The GitHub repository AffrizaWildanFauzan/datera-v2 contains a labelled image folder "datera-v2" with 30 categories: Albizia saponaria, Dendrobium leonis, Dracaena trifasciata, Echinodorus radican, Gymnocalycium, Hopea bilitonensis, Impatiens walleriana, Lagerstroemia speciosa, Ixora acuminata, Monstera adansonii, Nepenthes sumatrana, Alocasia Black Velvet, Nepenthes reinwardtiana, Ochna kirkii, Philodendron Lemon, Portulaca sp, Quassia amara, Reutealis trisperma, Rosa sp, Russelia equisetiformis, Syzygium myrtifolium, Tabernaemontana corymbosa, Anacampseros rufescens Sunrise, 3 apocynacaea, Areca catechu, Catharanthus roseus, Ceiba pentandra, Cuphea hyssopifolia, Cymbidium bicolor, Dendrobium Uthai White. Examples follow, each with its label.

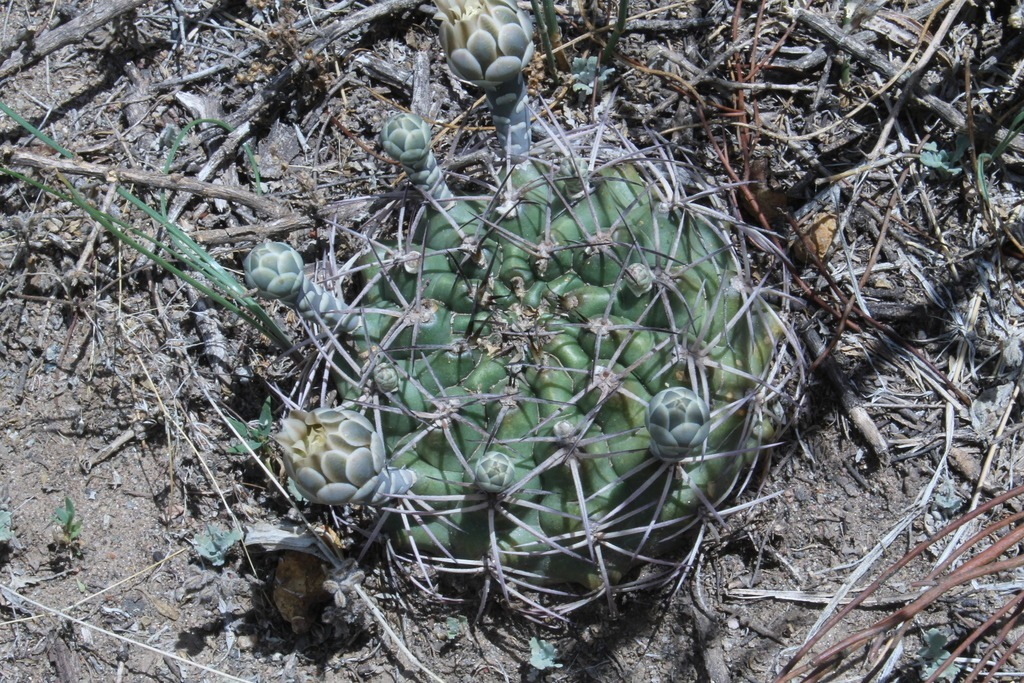
Label: Gymnocalycium

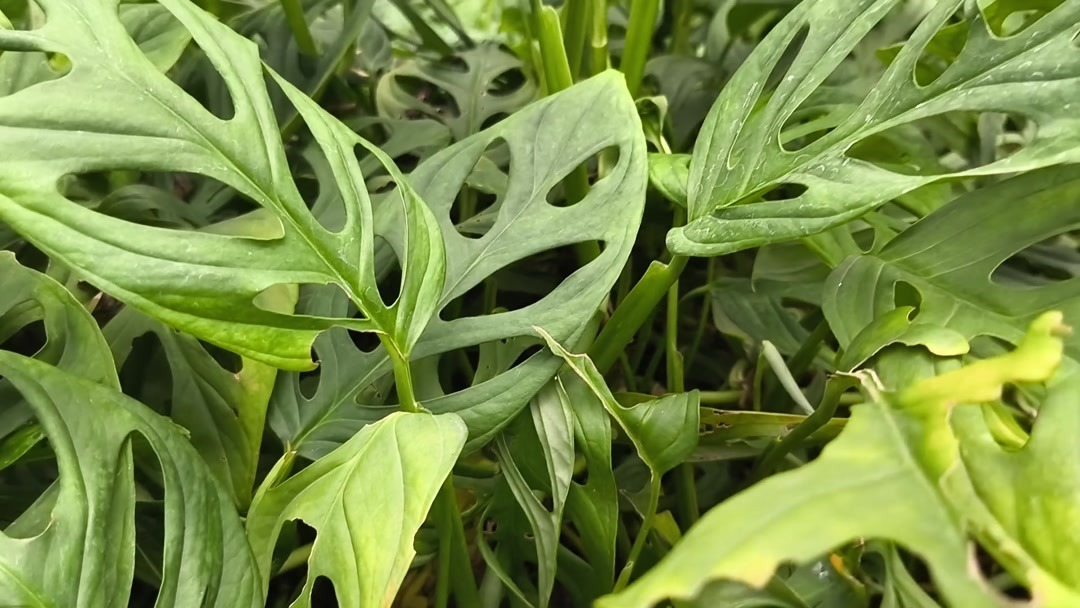
Label: Monstera adansonii

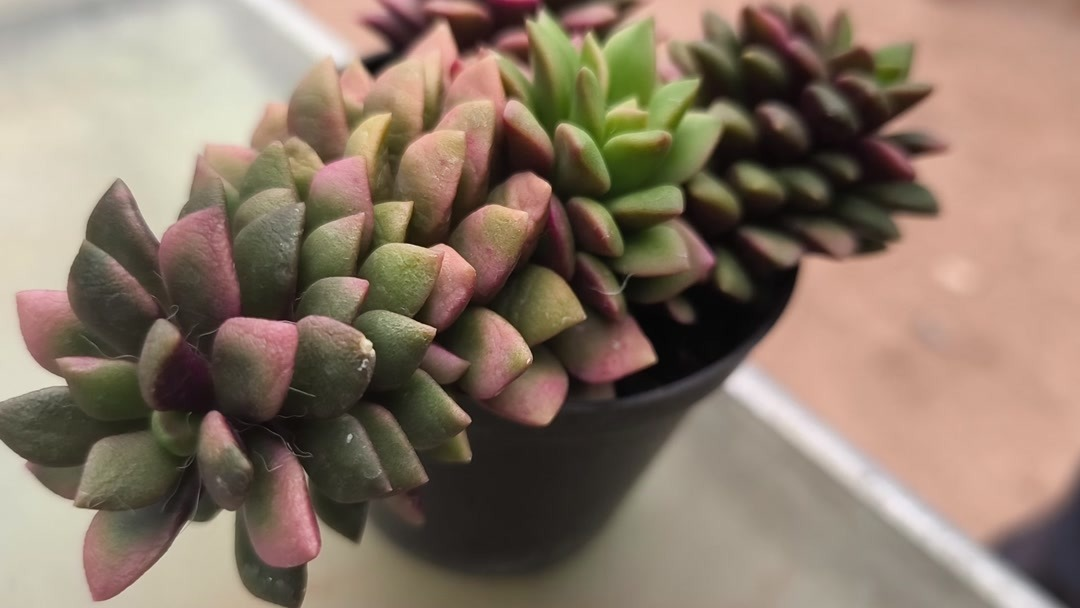
Label: Anacampseros rufescens Sunrise

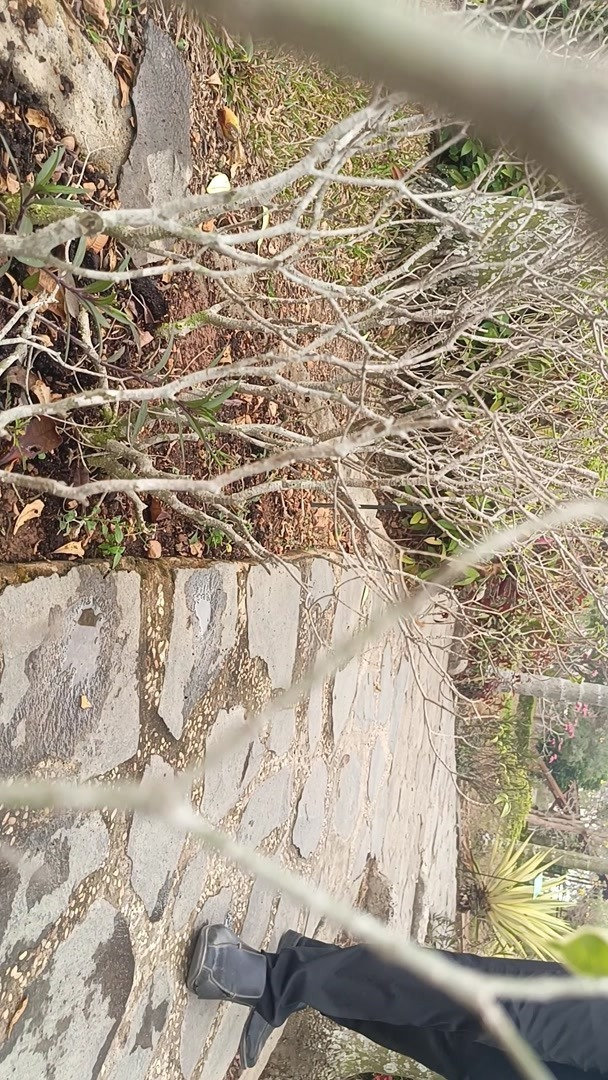
Label: Tabernaemontana corymbosa

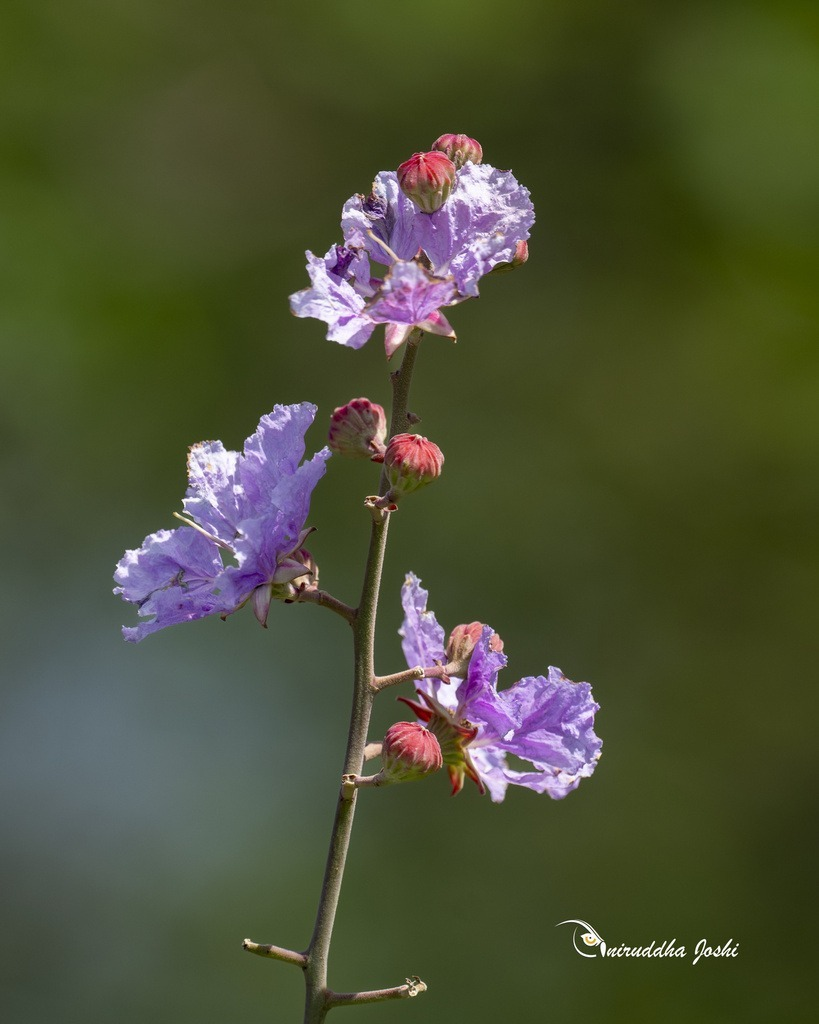
Label: Lagerstroemia speciosa

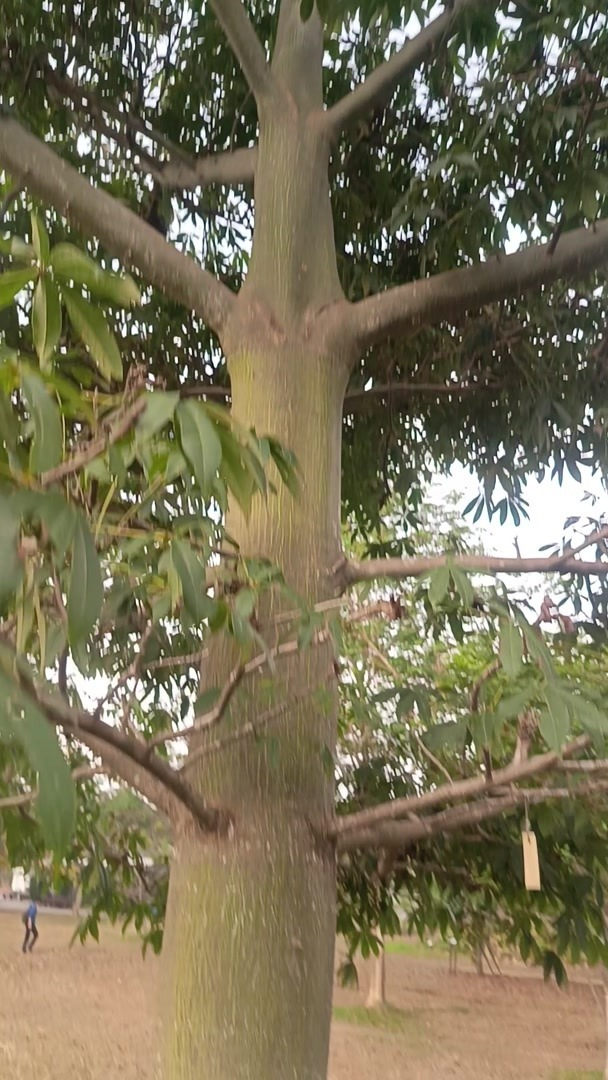
Label: Ceiba pentandra
